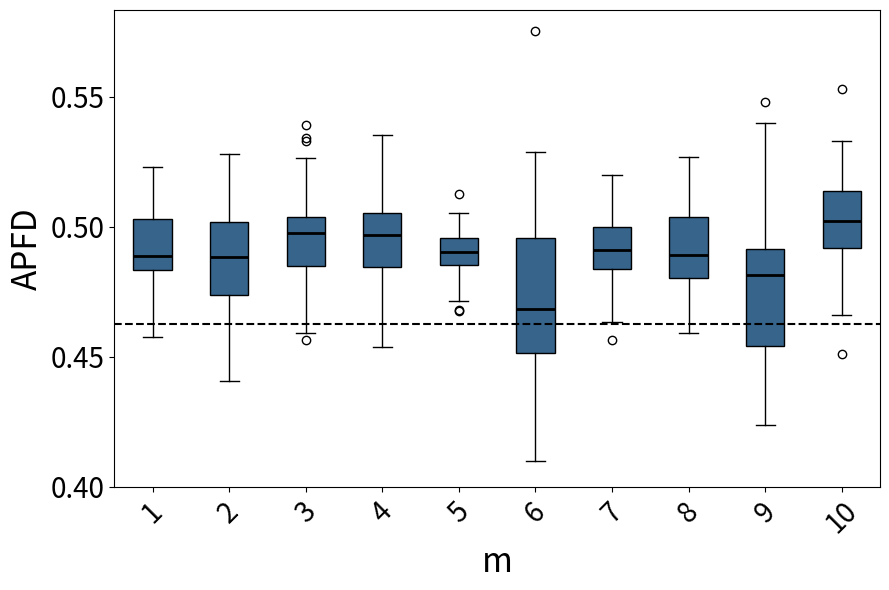

Source code (Python):
import matplotlib.pyplot as plt
import statistics



data1 = [0.470952682148128, 0.5030943785456421, 0.48282954973033987, 0.47782995551161644, 0.49356071840500904, 0.48540626214898774, 0.5133350637552319, 0.502577030812325, 0.4869936034115139, 0.487865915597008, 0.49561157796451916, 0.47936620431305055, 0.48891978609625664, 0.4845980183118024, 0.48003103680496584, 0.4872375805445853, 0.48683252828690526, 0.49848672536743777, 0.498313649784238, 0.5123988056761166, 0.5105175639160258, 0.5048832131277707, 0.47348615916955017, 0.5162988936581827, 0.5069183837918729, 0.5148427186966741, 0.4643931991401211, 0.5031376579408742, 0.5228730908421763, 0.4983993597438976, 0.5120561877887686, 0.48001265022137884, 0.49233686254285103, 0.509513118224389, 0.48421087184873945, 0.4856473023992206, 0.47951119379049334, 0.4707807486631016, 0.4632824558394787, 0.49579244285126634, 0.45744206773618534, 0.48587576206953365, 0.5023975181470437, 0.505966991112992, 0.48676254006757347, 0.49070069204152245, 0.48776670519508913, 0.488403963736032, 0.4752928908789793, 0.508173374613003] # 第一段数据
data2 = [0.513753466872111, 0.5165446170200201, 0.4897475405949982, 0.5022077779606166, 0.48635470400393027, 0.49078615218175264, 0.47353096352964447, 0.4969186310799402, 0.4919782636822357, 0.4756526042311023, 0.47500580450429536, 0.5034886506558065, 0.5058769344141489, 0.4736409290646579, 0.4750385208012326, 0.4747694416749751, 0.472972717535127, 0.46978406417757407, 0.4692653356656011, 0.4599031476997579, 0.4994903190783521, 0.46472376762841244, 0.49995936846993266, 0.5164114552893045, 0.4795823244552058, 0.4865295721227924, 0.488308936825886, 0.4885866593767086, 0.5090344489995717, 0.5255285380607295, 0.4683254747037084, 0.4945272241882411, 0.48130212536992195, 0.5010461290122308, 0.5254428443991335, 0.4725484261501211, 0.4447314682458648, 0.4575940148305085, 0.48991460732306896, 0.5278719397363465, 0.4845146379044684, 0.4428204151590173, 0.49092630533308496, 0.5031136926299753, 0.5176349241748439, 0.523737991800771, 0.47837596302003077, 0.48736571974218185, 0.49803350566062426, 0.4404823989569752]     # 第二段数据
data3 = [0.48856124989269467, 0.5156640358846242, 0.5080233325996037, 0.48487910501623965, 0.4849936555818909, 0.5243041298639294, 0.5038270299898207, 0.5023770454092352, 0.48407688278563454, 0.48071454330019064, 0.5007161125319693, 0.4935697656083331, 0.5187981510015409, 0.4590592334494773, 0.4900891833056342, 0.5061147327249023, 0.5341637737390239, 0.4984725763711814, 0.493325947742441, 0.48243156911887564, 0.4563258636788049, 0.4998472116119175, 0.5048709013147474, 0.5036826140656786, 0.48992467043314497, 0.4693937329700273, 0.5263480097949778, 0.5008161885443833, 0.49225679513828285, 0.4596133535381366, 0.46937102113572704, 0.46911894378113006, 0.4918930899608866, 0.5015071515331797, 0.47391366803131507, 0.5392838847097522, 0.4985994113467979, 0.4983336924513395, 0.5046289702321607, 0.5002720108216198, 0.4948826597131682, 0.4969024809629084, 0.4914064233548474, 0.4821017537449762, 0.4882445032807644, 0.532870198182881, 0.5025308947108256, 0.5009181692976914, 0.5107057852042551, 0.46975231037296805]
data4 = [0.4837655307521782, 0.513905894257526, 0.48885311133799314, 0.4738534396809571, 0.5144689783859431, 0.5125019202212096, 0.5054557924928296, 0.49670550847457623, 0.4808905054559137, 0.5045166177445318, 0.517890160686771, 0.47943520535571965, 0.4770179560328914, 0.4681436243936244, 0.4996265172735761, 0.502023521272916, 0.4883261183261184, 0.45389945451864955, 0.4861452513966481, 0.480854248859789, 0.46400693610777644, 0.49511309277741683, 0.49759687173361206, 0.505149519594084, 0.5198558057171769, 0.5207481915623846, 0.4965939760336823, 0.5134229802705449, 0.485350259641633, 0.4936654428406176, 0.5120116909039065, 0.5038265306122449, 0.4741873164700427, 0.4843751619758461, 0.4942881880673768, 0.5053672777384902, 0.49162389806583096, 0.4806771545827634, 0.5352982192662519, 0.4838204538050047, 0.519518600747279, 0.5050436615477266, 0.5049703649786836, 0.5228764431343651, 0.5074389644437163, 0.4924835240218537, 0.4903975918725699, 0.5051003060183611, 0.49074074074074076, 0.49824271588977476]
data5 = [0.48964578214578214, 0.4948887587822014, 0.4988168238993711, 0.47819547325102885, 0.4758373205741627, 0.49344276094276096, 0.4882068273092369, 0.4998692077727952, 0.4678579676674365, 0.4918420015760442, 0.5124197371256195, 0.476316425120773, 0.4867510288065844, 0.49485202492211844, 0.4939583333333334, 0.4850987361769352, 0.49127192982456147, 0.5010531574740208, 0.48297901821060973, 0.48958633093525183, 0.486484126984127, 0.48126250000000004, 0.5007970137207426, 0.4953777258566978, 0.49587751330898855, 0.48486714975845413, 0.4825737100737101, 0.49448630136986305, 0.49985083532219576, 0.49396464646464644, 0.4958294663573086, 0.48922467130703795, 0.48955098039215683, 0.5008333333333334, 0.4908990147783251, 0.4882170542635659, 0.49809934318555005, 0.48771844660194175, 0.5054000780640125, 0.49376698641087136, 0.47493104806934594, 0.4903577044025157, 0.4905303030303031, 0.4713915662650603, 0.4902701149425287, 0.46763333333333335, 0.48720325203252035, 0.4961868686868687, 0.4835747663551402, 0.49743447993448]
data6 = [0.45103435309981776, 0.4611361348100259, 0.47221366204417053, 0.49946722634807883, 0.46851588092864266, 0.4304617117117117, 0.49064640410958904, 0.444461707304173, 0.527781217750258, 0.5286371100164203, 0.4562985004959449, 0.49281896551724136, 0.4910009496112529, 0.4794320192933711, 0.46552915938344186, 0.496611136874398, 0.45353194678658426, 0.5058895972181976, 0.5004734444246097, 0.5100370262813997, 0.4556573618632365, 0.49858398669517695, 0.43174503726175556, 0.4098867384835413, 0.4275854746230622, 0.45042906628877344, 0.5751040428061831, 0.4324036511156186, 0.4158618198410586, 0.5116332435398583, 0.45425258568110155, 0.466948090090564, 0.48861125276219614, 0.47411255640157923, 0.44155290102389083, 0.4896345894321603, 0.4278133702023251, 0.41109017179586416, 0.5004971562661575, 0.4553637861394558, 0.5041945366160575, 0.4803146107358691, 0.4682291666666667, 0.4630775311697128, 0.5070275236531394, 0.46988648307756997, 0.4562100709291212, 0.45200041352217507, 0.46959984459984466, 0.4448677571201192]
data7 = [0.48602132684922855, 0.5199059962968238, 0.508822311533309, 0.5147403750846442, 0.5005585763717252, 0.504184225619031, 0.5103664995409929, 0.48706480686903353, 0.5053868363364167, 0.480742866252192, 0.4703081232492997, 0.474734555984556, 0.4967457415161908, 0.49944980694980695, 0.4974715986101186, 0.48365403446925187, 0.4840336134453781, 0.48213426157027733, 0.4928207868885835, 0.501134936733314, 0.4947194816380863, 0.4843027098479842, 0.4709988540870894, 0.4853362548457778, 0.4998248313409871, 0.46346347861178366, 0.4727086183310534, 0.5166062197663803, 0.49190563444800733, 0.5033716892137046, 0.5077991398937516, 0.4938867331635204, 0.4894005666285601, 0.4905096185668405, 0.4685854745356356, 0.4846974092736805, 0.49112187247780464, 0.48975659229208923, 0.48553951495127967, 0.4940034327397554, 0.494839255499154, 0.48626086537766966, 0.4762633203415414, 0.49071758784814734, 0.5079062811565305, 0.49737764452514677, 0.48048774166796243, 0.4733956250905403, 0.49231992291014215, 0.45652991742377225]
data8 = [0.5027801774915573, 0.5018478204530141, 0.5087253033798015, 0.4850018480384392, 0.5004931109499637, 0.5232593037214885, 0.4894781864841745, 0.5056805341551105, 0.48959608012389244, 0.47774309088121747, 0.499933532735128, 0.479758660957571, 0.4850560657699612, 0.48312759575449926, 0.5073363804981452, 0.47216754722193444, 0.4721713047825362, 0.4773736313184341, 0.503948088110984, 0.4887878130424002, 0.47063311637756533, 0.48769464675445695, 0.5204355987412357, 0.4829992630803242, 0.47789703315881327, 0.4824765834076717, 0.5026158518663663, 0.5141324454310026, 0.509492317637114, 0.4892009425878321, 0.5170021496970881, 0.48170845574001964, 0.5266509561731404, 0.4866310299869622, 0.4831932773109243, 0.49799593306710443, 0.4936950146627566, 0.4910179640718563, 0.48532345905227264, 0.5162481690730278, 0.47650793650793655, 0.48234784283513094, 0.4707354544553474, 0.45900507848568795, 0.4595767575322812, 0.4929329529977129, 0.5123947512301805, 0.47032502483309846, 0.47229755538579066, 0.5098136105279328]
data9 = [0.5005329457364341, 0.4878736604624929, 0.4929624277456648, 0.45811092161509664, 0.4499501163950781, 0.44162814586543403, 0.48220198675496695, 0.48853037766830865, 0.4902029914529915, 0.4540873015873016, 0.4677743556492139, 0.4310864978902954, 0.44288708740561156, 
0.48487430167597767, 0.47514767932489455, 0.4875694444444445, 0.4876144713836824, 0.45656407035175883, 0.4535988308366825, 0.5286589403973511, 0.45409717186366927, 0.42363258026159334, 0.5148319761961546, 0.43848349729870006, 0.4786625514403292, 0.4845297718419588, 
0.5284302325581395, 0.4862012987012987, 0.4715335305719921, 0.4438507625272331, 0.48036008230452676, 0.44012315270935953, 0.5357279693486591, 0.4764227642276423, 0.4607630522088354, 0.5076911244423935, 0.5105908584169454, 0.547927927927928, 0.5133450704225352, 0.46854856512141285, 0.4888087934560328, 0.485, 0.46592222222222224, 0.5400539777954978, 0.44683908045977017, 0.48729810728724576, 0.509911313518696, 0.4374583333333334, 0.44359881687173325, 0.49201071733041046]
data10 = [0.48784977908689253, 0.46940906483075157, 0.49333600561178476, 0.5434851661266755, 0.45986599392361116, 0.49950540153585843, 0.3715983920161229, 0.46332336380358624, 0.5335103448275862, 0.48569116551493824, 0.548331437239287, 0.478800501202208, 0.6084654731457801, 
0.5520887327458772, 0.5143122505018807, 0.5748984407307403, 0.5477157758080401, 0.5334383622939817, 0.4102233676975945, 0.55004921004921, 0.5154857090340961, 0.5057620388267922, 0.5000449769717905, 0.5139477678337782, 0.49001605718429503, 0.483254572587434, 0.5390535816210045, 0.3951963708675118, 0.5351611480555867, 0.44485638058279336, 0.4293941979522184, 0.4467125645438898, 0.4998193954805525, 0.49815824523432944, 0.5170135076137431, 0.4875313365879404, 0.4192673543432397, 0.409900279218189, 0.5125609235675943, 0.41980257711550223, 0.485550184521025, 0.5347679877223074, 0.4474475383373688, 0.49015927468757664, 0.5323521046643913, 0.48337889557135044, 0.5465401361119331, 0.4692556808400757, 0.45148795639256517, 0.5451796988829529]
data11 = [0.5096551031426167, 0.5541514428641886, 0.5381627271871176, 0.5054000078832233, 0.46409488341968913, 0.535761931988347, 0.46393140589569154, 0.5063359820772219, 0.5957283134983483, 0.4504039400354258, 0.533224701723376, 0.4777910394760205, 0.4908076790038049, 0.47983539094650207, 0.42888145549481926, 0.4509920634920635, 0.4528739675998057, 0.4837374764048207, 0.5065014109445029, 0.5013415629463375, 0.47587474645030425, 0.5557611645694548, 0.5462992889463477, 0.480487400530504, 0.5091201941178931, 0.40669048841157657, 0.5123553240740741, 0.45371084898149167, 0.4936825667234526, 0.4998821681068343, 0.5042405498281787, 0.4625503329719684, 0.4264768835616438, 0.5360834911616161, 0.48045652234133907, 0.5427304964539007, 0.4783620229347301, 0.5768646321387868, 0.4492748488284202, 0.5157643669807208, 0.5698671960251677, 0.42343849224349084, 0.47660195707070707, 0.4204712812960235, 0.5211772630021922, 0.5125328481908227, 0.49487864952541155, 0.4828898222339321, 0.5297094508301405, 0.5428902085476479]
data12 = [0.49576097112297907, 0.5314876383829095, 0.5823305429601209, 0.5215109458076433, 0.3631937710179939, 0.5149726655907527, 0.5706622551992294, 0.5605314909693112, 0.5192648940361103, 0.5024093550212639, 0.48968442013460034, 0.4310475004011061, 0.49051081567508836, 0.5708157512300177, 0.49847034981055605, 0.5527843485117288, 0.47564791133844836, 0.49440430841980826, 0.49387136835766965, 0.44826993749638283, 0.4675988034807832, 0.5159765064489715, 0.6151379067663125, 0.49811779454069843, 0.5934322572445349, 0.5153011633440319, 0.5377092610337636, 0.49299872564523806, 0.47841807867067715, 0.5276419982402972, 0.4836833168737114, 0.4899844646375227, 0.5018932874354561, 0.48793291518952825, 0.5500517280082765, 0.5848039349637928, 0.5632450613079019, 0.47627856602895857, 0.4643612304754109, 0.47325183797799086, 0.5594609783511705, 0.5641613106490233, 0.5261947778207942, 0.4951984005593672, 0.4471337166737844, 0.5356040427173832, 0.4739447934719815, 0.5468339424325711, 0.5886166440863625, 0.4756467038962706]
data13 = [0.49540069686411153, 0.4751814882032668, 0.49034058152309884, 0.4714133734968562, 0.5045662100456622, 0.5145538895196337, 0.5100979990311884, 0.49261474609375, 0.5167132318317376, 0.45061570737936696, 0.51097351287649, 0.4731207239382768, 0.5070211734281558, 0.5246566503825238, 0.5420185486081858, 0.5285162065126287, 0.4900579280614307, 0.4831334074032227, 0.5034472569683837, 0.5175787777512534, 0.522643603946489, 0.44069348673132, 0.5242238726080557, 0.4508071100161851, 0.49542490054131616, 0.48231750918059413, 0.5303673552754435, 0.5002307932499763, 0.522765503389405, 0.497812990773459, 0.4861229213907785, 0.5090187350518204, 0.4966752822144167, 0.49739512012946596, 0.5452325108671857, 0.5472289996514464, 0.4686514886164624, 0.49759162303664917, 0.5158190378388691, 0.5366889003586506, 0.5097456166272656, 0.4998718512009373, 0.5320859794821691, 0.49201977606514463, 0.535657695652692, 0.4918425661351276, 0.5318337337576574, 0.5196726838883701, 0.5277391365854809, 0.5040057417676793]
data14 = [0.49095656498673734, 0.49123029603998464, 0.5201213854955931, 0.45597390464676285, 0.4772385710087737, 0.49786533249947884, 0.5252869573840395, 0.5024089590718659, 0.4971696108784071, 0.5098630338192633, 0.5146662949984071, 0.47719252724442135, 0.513763873485845, 0.49095525896079917, 0.49085015896610096, 0.49930941394356027, 0.4938235512109957, 0.5037071875172909, 0.5234602076124567, 0.5095858714643244, 0.5172616156710377, 0.48630210667861945, 0.5096973258889216, 0.4895031177973521, 0.5260356227755236, 0.4913666580333247, 0.5267379679144385, 0.47763082144047514, 0.5087237668030817, 0.5047928148601756, 0.4869574958392011, 0.47933755929641914, 0.4761984061867897, 0.4929460229677492, 0.47428474627315165, 0.4488088147706968, 0.499543177129384, 0.4672902791289381, 0.4861132611526448, 0.5337584857500903, 0.5343042685705606, 0.5057836278841433, 0.482782225316162, 0.5103778328796102, 0.4904223867445174, 0.4735632183908046, 0.4814514646658757, 0.5339805439745882, 0.5246753550074739, 0.4951494288843686]
data15 = [0.4661654135338346, 0.5249775928297055, 0.5014717101080737, 0.49899730916300805, 0.49302963984364123, 0.4509263517111186, 0.5084494858423899, 0.4906283791901958, 0.4819496929617383, 0.5136756940297634, 0.5164014301498088, 0.5103517877739331, 0.5122487075522585, 0.4798766107833796, 0.5321596273762339, 0.5024703557312252, 0.4696961505190312, 0.4865591825269373, 0.5226278216723491, 0.4915272887323944, 0.4960823960571212, 0.46775395336370945, 0.4975206302975991, 0.5190183830816693, 0.4986796576215626, 0.5029953499216352, 0.513700701097946, 0.5167572204746926, 0.5290027996267164, 0.49667873882758345, 0.5050080207877606, 0.5092412617220802, 0.467858807082945, 0.5299316221084567, 0.4948062601877204, 0.5531073284971726, 0.508398450926923, 0.4788173806107809, 0.47795325150916945, 0.5180155464106081, 0.49648115942028986, 0.49669876600161456, 0.4965577300652353, 0.5169893649501323, 0.48316376306620207, 0.5071622873882761, 0.5060034645170056, 0.5062810290356552, 0.533150321847785, 0.5016687979539642]




fig, ax = plt.subplots(figsize=(9,6))


bp = ax.boxplot([data1, data2, data3, data4, data5, data6, data7, data8, data9, data15], patch_artist=True, medianprops=dict(color='black', linewidth=2))


uniform_color = '#36648B'  
for patch in bp['boxes']:
    patch.set_facecolor(uniform_color)


#ax.set_xticklabels(['RT', 'RPT', 'DRT', 'D-DRT'], fontsize=16)
ax.tick_params(axis='y', labelsize=20) 


ax.set_yticks([0.4,0.45,0.5,0.55])

plt.ylabel('APFD', fontsize=24)
plt.tick_params(axis='both', which='major', labelsize=20)
plt.xticks(rotation=45)
plt.xlabel('m', fontsize=24)
plt.tight_layout()


means = [statistics.mean(data1), statistics.mean(data2), statistics.mean(data3), statistics.mean(data4), statistics.mean(data5), statistics.mean(data6), statistics.mean(data7), statistics.mean(data8), statistics.mean(data9), statistics.mean(data10),
        statistics.mean(data11), statistics.mean(data12), statistics.mean(data13), statistics.mean(data14), statistics.mean(data15)]
mean_of_all = statistics.mean(means)
ax.axhline(y=0.46248581918, color='black', linestyle='--')

print(mean_of_all)


ax.grid(False)

plt.show()
